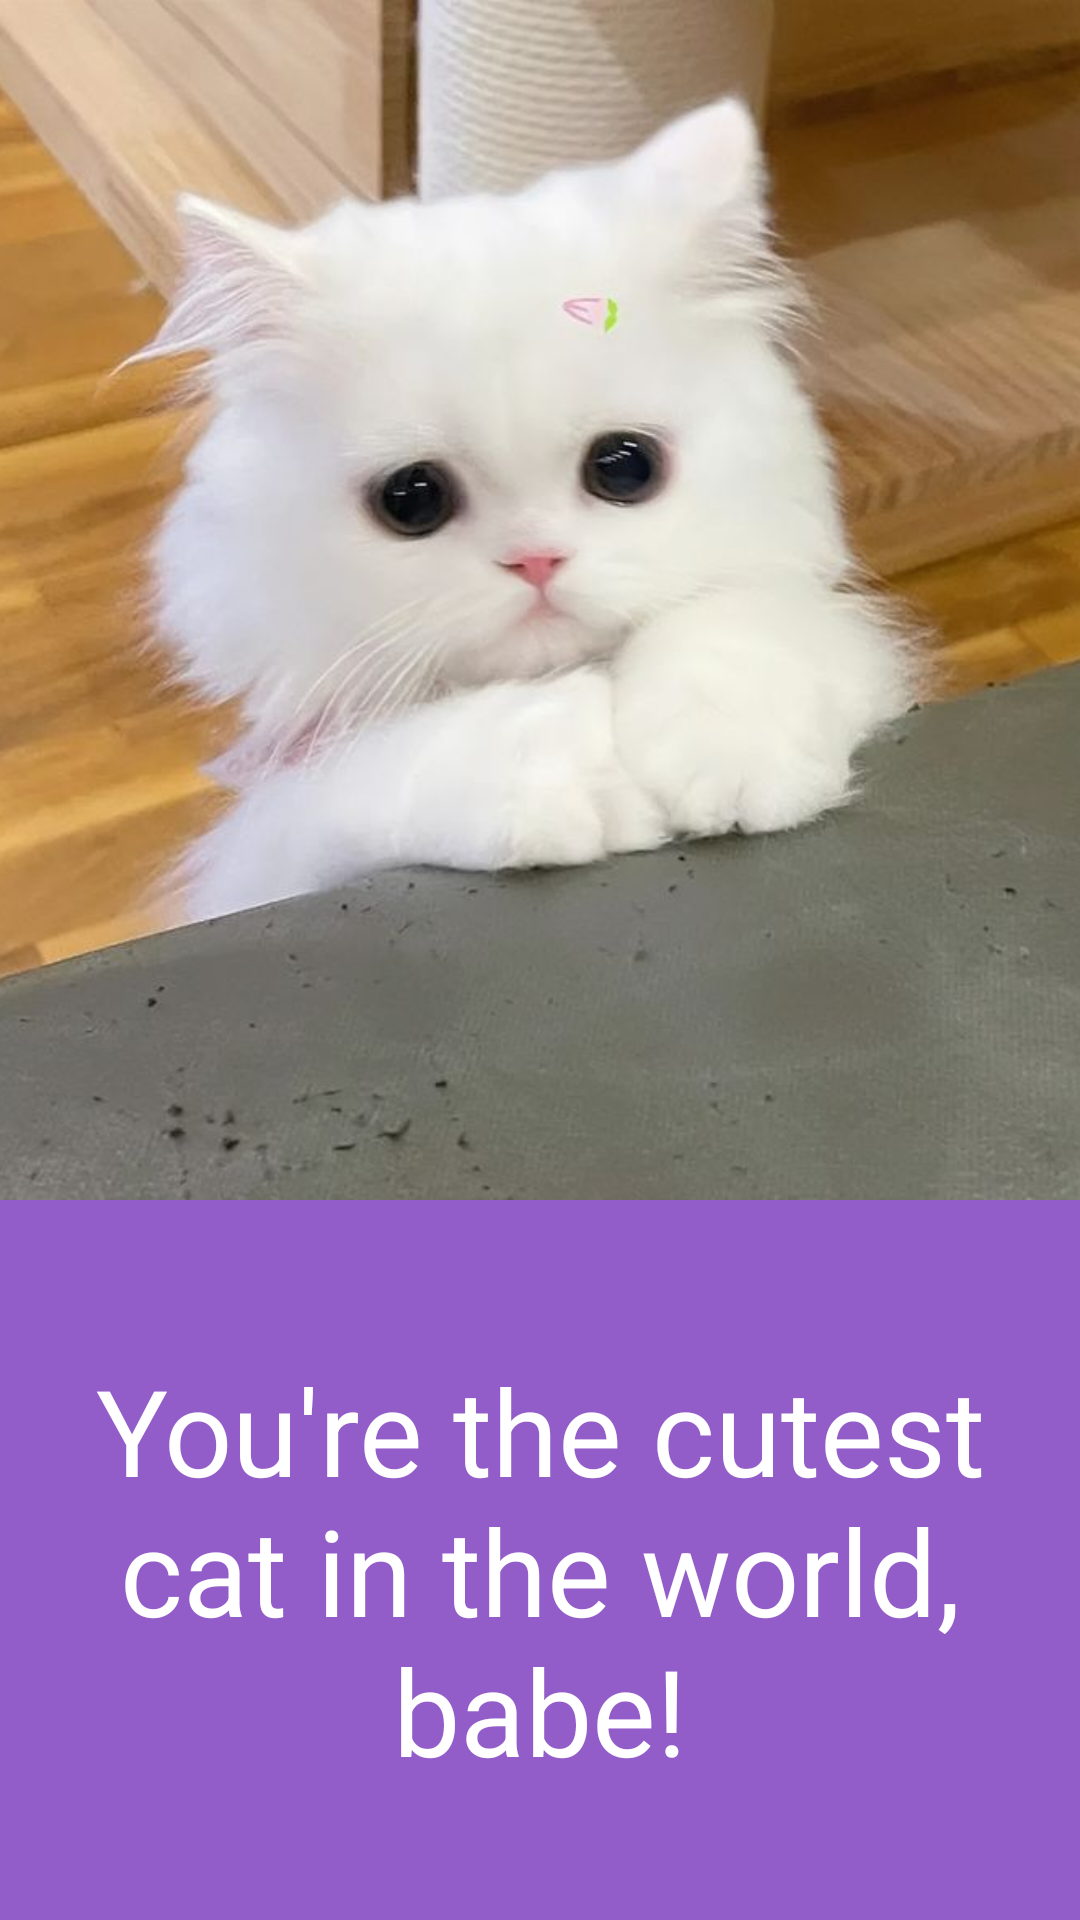

Android layout source for this screen:
<!-- AndroidManifest.xml: application theme Theme.Homework -->
<!-- res/layout/fragment_first_var.xml -->
<?xml version="1.0" encoding="utf-8"?>
<FrameLayout xmlns:android="http://schemas.android.com/apk/res/android"
    xmlns:tools="http://schemas.android.com/tools"
    android:layout_width="match_parent"
    android:layout_height="match_parent"
    android:background="@color/light_purple"
    tools:context=".FirstVarFragment">

    <ImageView
        android:id="@+id/cute_cat"
        android:layout_width="wrap_content"
        android:layout_height="400dp"
        android:src="@drawable/kidcat"
        android:scaleType="centerCrop" />

    <TextView
        android:id="@+id/cute_txt"
        android:layout_width="wrap_content"
        android:layout_height="wrap_content"
        android:text="@string/you_re_the_cutest_cat_in_the_world_babe"
        android:textSize="40sp"
        android:textColor="@color/white"
        android:textAlignment="center"
        android:layout_marginTop="450dp"/>

</FrameLayout>
<!-- resources referenced by this layout -->
<resources>
  <color name="light_purple">#925DC8</color>
  <color name="white">#FFFFFFFF</color>
  <!-- drawable kidcat: jpg bitmap (drawable, 49056 bytes) -->
  <string name="you_re_the_cutest_cat_in_the_world_babe">You\'re the cutest cat in the world, babe!</string>
</resources>
